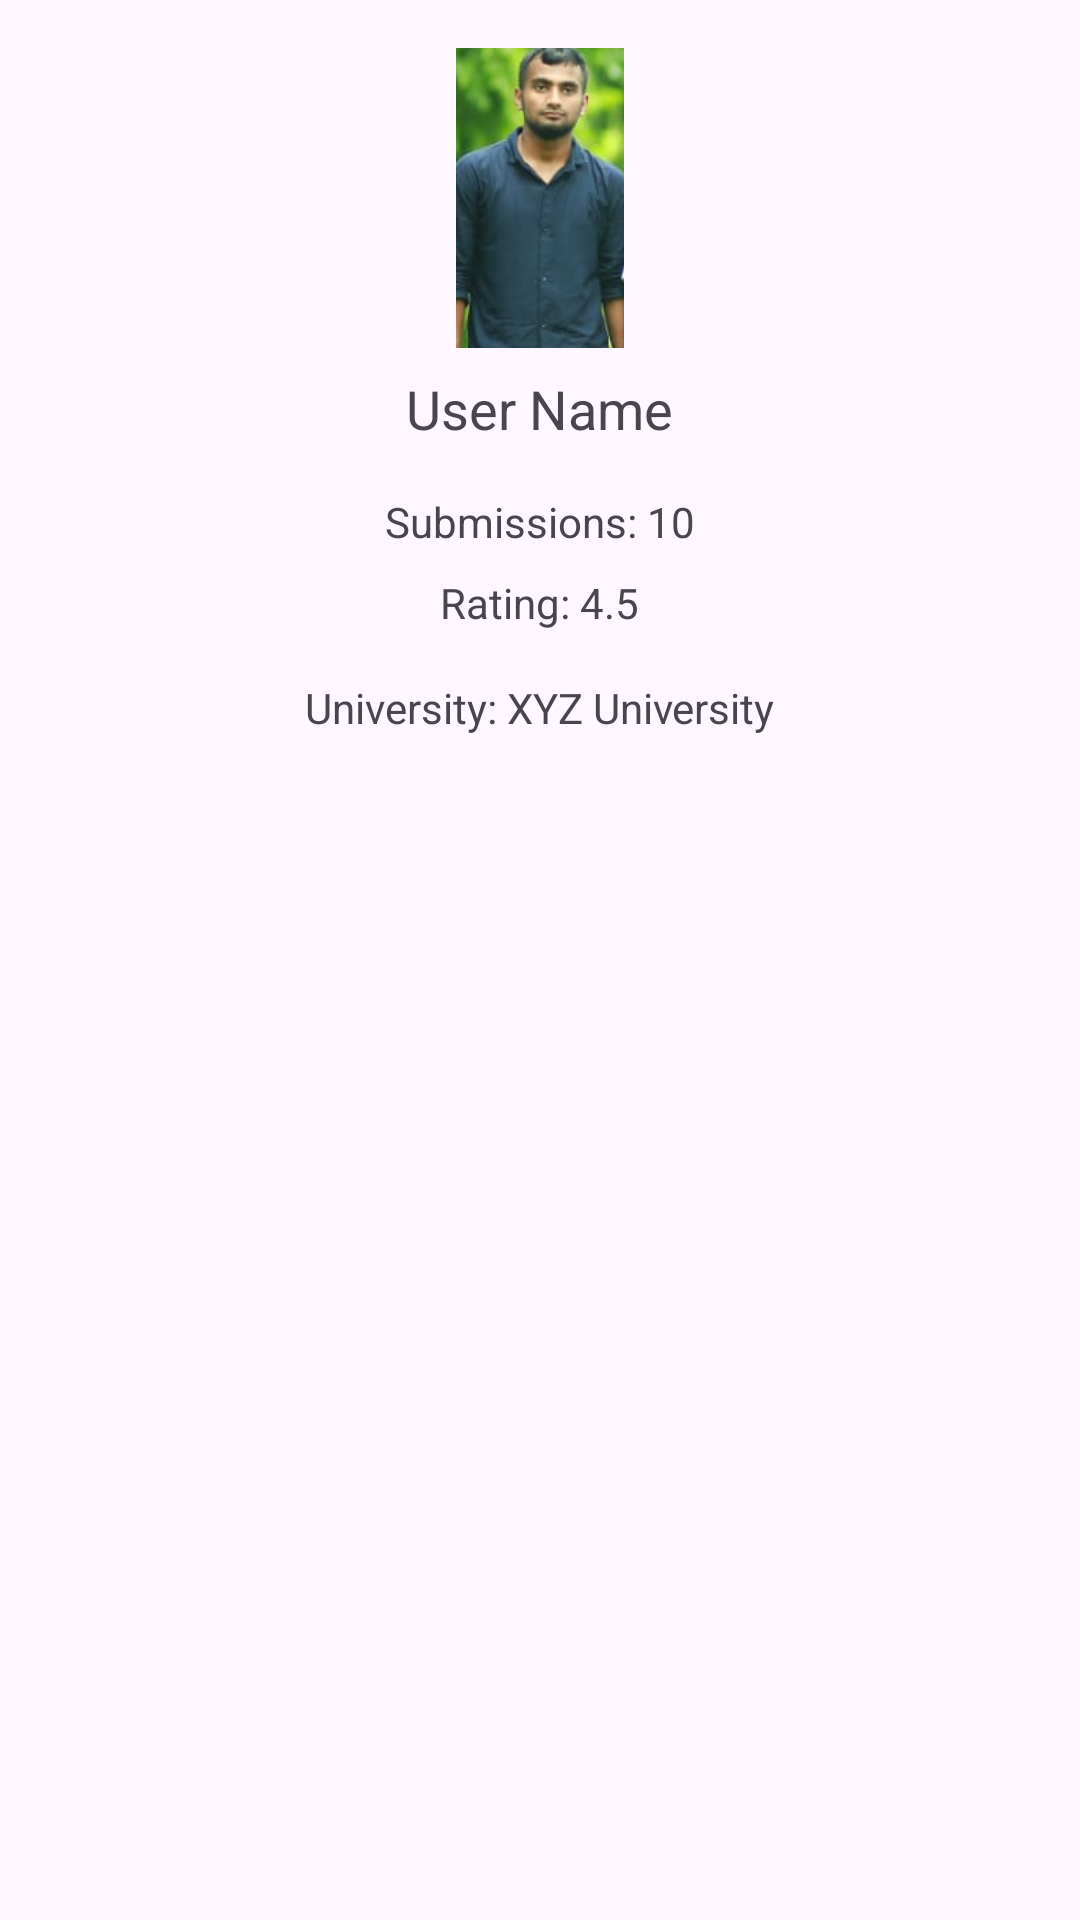

The Android layout XML behind this screen, and the referenced resources:
<!-- AndroidManifest.xml: application theme Theme.Database_project -->
<!-- res/layout/profile_page.xml -->
<?xml version="1.0" encoding="utf-8"?>
<RelativeLayout xmlns:android="http://schemas.android.com/apk/res/android"
    android:layout_width="match_parent"
    android:layout_height="match_parent">

    <ImageView
        android:id="@+id/imageViewProfile"
        android:layout_width="100dp"
        android:layout_height="100dp"
        android:src="@drawable/profile_image"
        android:layout_centerHorizontal="true"
        android:layout_marginTop="16dp"/>

    <TextView
        android:id="@+id/textViewUserName"
        android:layout_width="wrap_content"
        android:layout_height="wrap_content"
        android:text="User Name"
        android:textSize="18sp"
        android:layout_below="@id/imageViewProfile"
        android:layout_centerHorizontal="true"
        android:layout_marginTop="8dp"/>

    <TextView
        android:id="@+id/textViewSubmissions"
        android:layout_width="wrap_content"
        android:layout_height="wrap_content"
        android:text="Submissions: 10"
        android:layout_below="@id/textViewUserName"
        android:layout_centerHorizontal="true"
        android:layout_marginTop="16dp"/>

    <TextView
        android:id="@+id/textViewRating"
        android:layout_width="wrap_content"
        android:layout_height="wrap_content"
        android:text="Rating: 4.5"
        android:layout_below="@id/textViewSubmissions"
        android:layout_centerHorizontal="true"
        android:layout_marginTop="8dp"/>

    <TextView
        android:id="@+id/textViewUniversityName"
        android:layout_width="wrap_content"
        android:layout_height="wrap_content"
        android:text="University: XYZ University"
        android:layout_below="@id/textViewRating"
        android:layout_centerHorizontal="true"
        android:layout_marginTop="16dp"/>

</RelativeLayout>
<!-- resources referenced by this layout -->
<resources>
  <!-- drawable profile_image: jpg bitmap (drawable, 576410 bytes) -->
  <style name="Theme.Database_project" parent="Base.Theme.Database_project" />
  <style name="Base.Theme.Database_project" parent="Theme.Material3.DayNight.NoActionBar">
          
          
      </style>
</resources>
